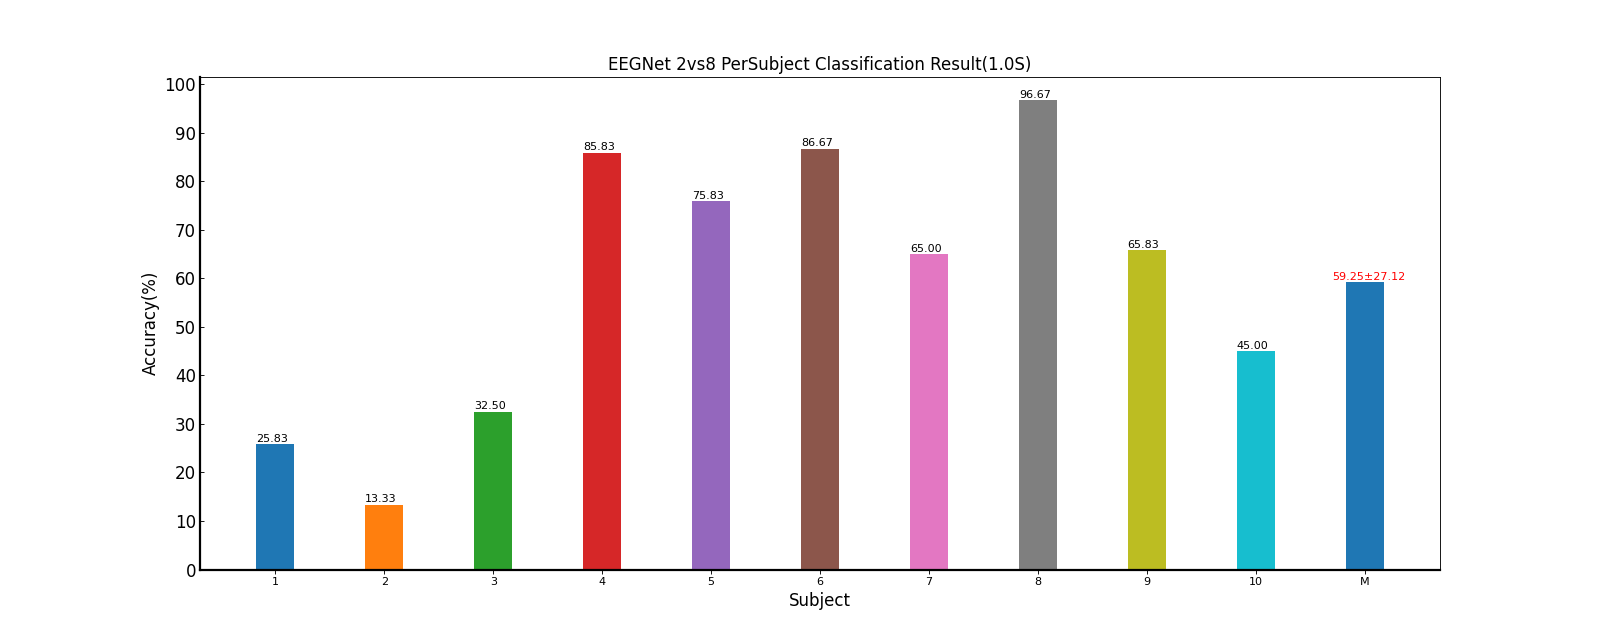

The table this chart was drawn from, first rows:
Fold1, Mean±Std
25.83, 25.83±nan
13.33, 13.33±nan
32.50, 32.50±nan
85.83, 85.83±nan
75.83, 75.83±nan
86.67, 86.67±nan
65.00, 65.00±nan
96.67, 96.67±nan
65.83, 65.83±nan
45.00, 45.00±nan
59.25, 59.25±27.12
